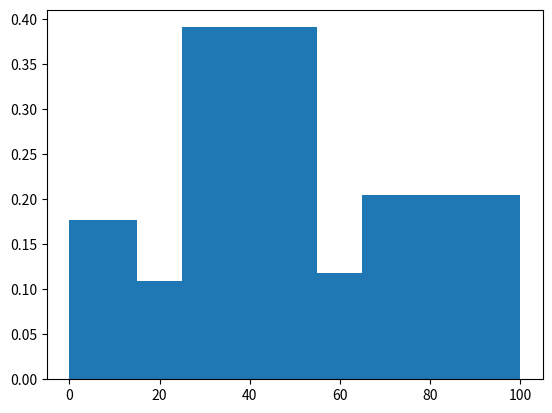

Write Python code to recreate this figure.
# -*- coding: utf-8 -*-
"""
Created on Mon Feb 22 16:31:33 2021

[redacted]
"""
import numpy as np
import matplotlib.pyplot as plt

import time

startTime = time.time()

populationSize = 100000

demografi = []


for ix in range(populationSize):
    r = np.random.rand()
    if r < 0.1771:
        demografi.append(np.random.randint(0,14))
    elif 0.1771 < r < 0.2851: 
        demografi.append(np.random.randint(15,24))
    elif 0.2851 < r < 0.6752:
        demografi.append(np.random.randint(25,54))
    elif 0.6752 < r < 0.7942:
        demografi.append(np.random.randint(55,64))
    elif 0.7942 < r:
        demografi.append(np.random.randint(65,100))


plt.hist(demografi,[0,15,25,55,65,100], weights=np.ones(len(demografi)) / len(demografi))

                    
executionTime = (time.time() - startTime)
print('Execution time in seconds: ' + str(executionTime))